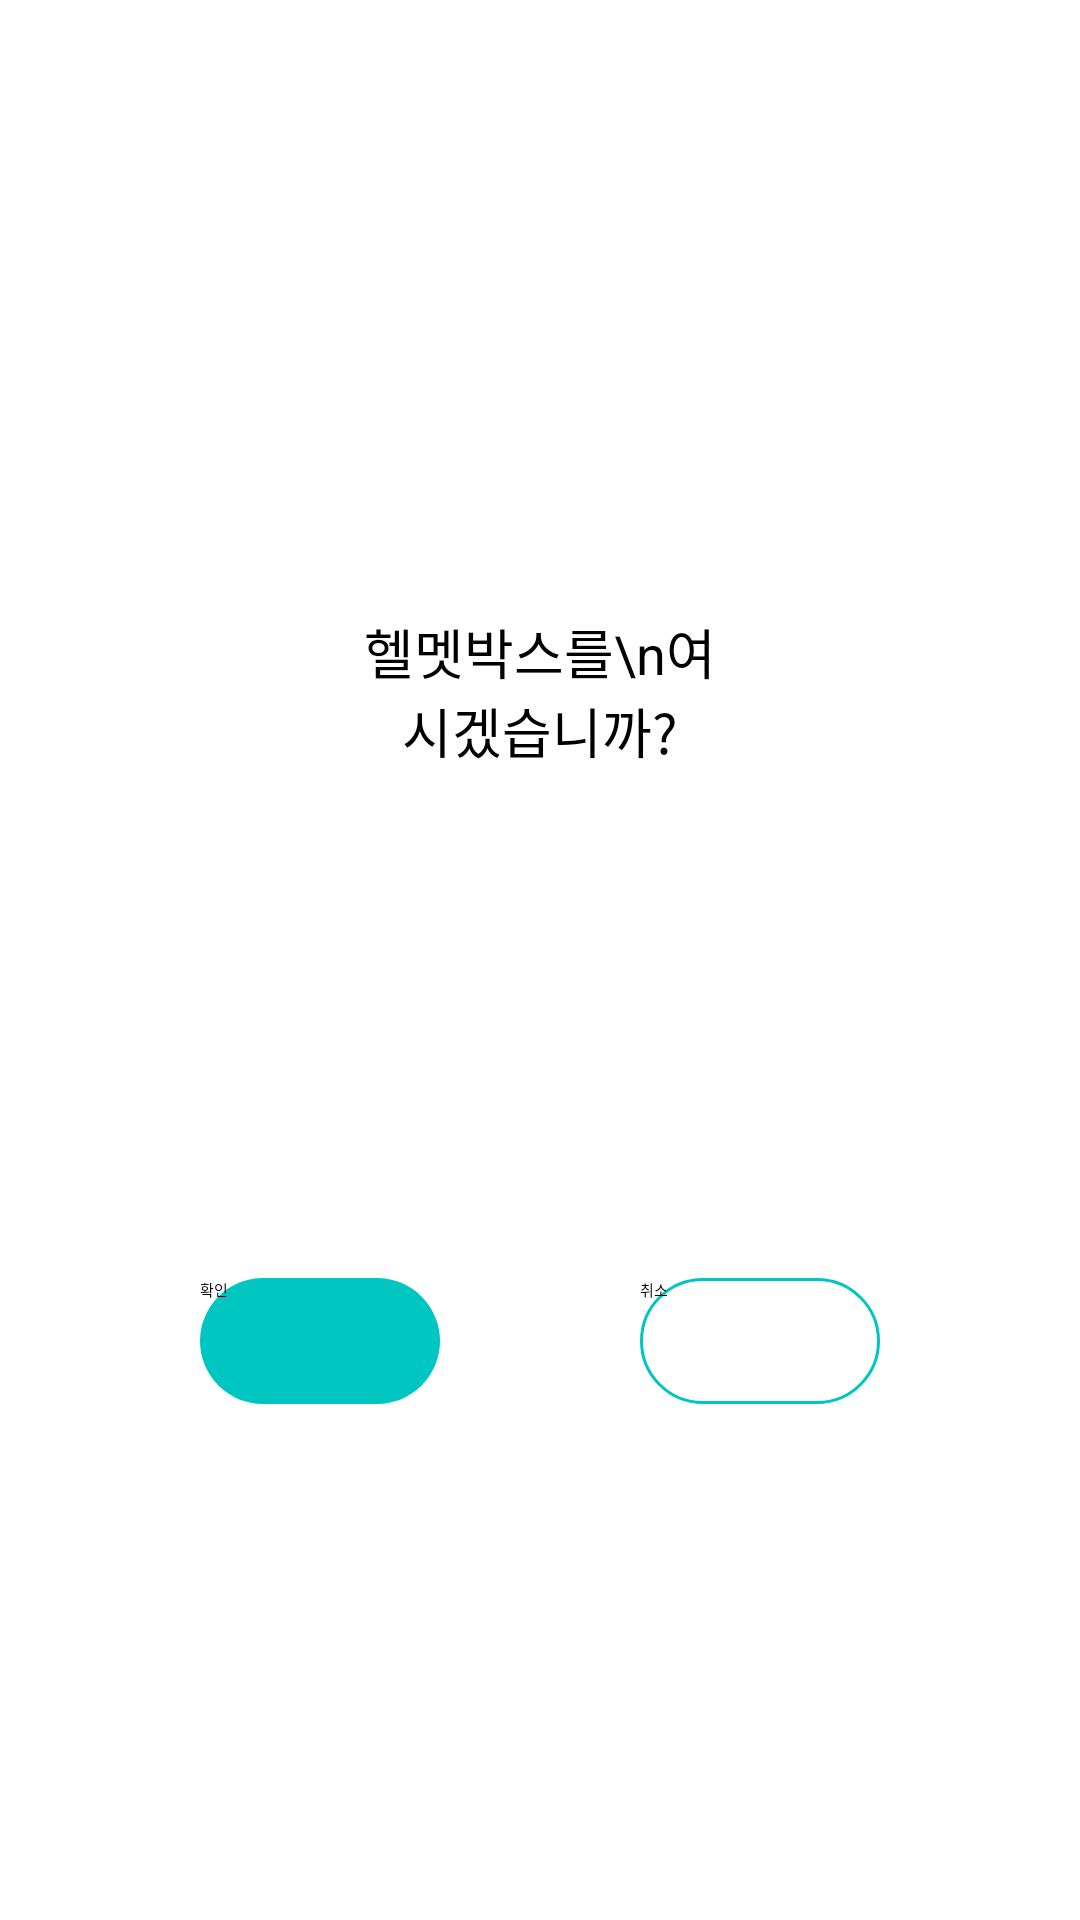

The Android layout XML behind this screen, and the referenced resources:
<!-- AndroidManifest.xml: application theme Theme.21_hg095_java -->
<!-- res/layout/activity_rental_helmet.xml -->
<?xml version="1.0" encoding="utf-8"?>
<androidx.constraintlayout.widget.ConstraintLayout
    xmlns:android="http://schemas.android.com/apk/res/android"
    xmlns:app="http://schemas.android.com/apk/res-auto"
    xmlns:tools="http://schemas.android.com/tools"
    android:layout_width="match_parent"
    android:layout_height="match_parent"
    tools:context=".RentalHelmetActivity">

    <TextView
        android:id="@+id/textView2"
        android:layout_width="120dp"
        android:layout_height="50dp"
        android:textAlignment="center"
        android:text="헬멧박스를\n여시겠습니까?"
        android:textSize="18dp"
        android:textColor="@color/black"
        android:layout_marginBottom="10dp"
        app:layout_constraintBottom_toBottomOf="@id/yesButton"
        app:layout_constraintEnd_toEndOf="parent"
        app:layout_constraintStart_toStartOf="parent"
        app:layout_constraintTop_toTopOf="parent"  />


    <Button
        android:id="@+id/yesButton"
        android:layout_width="80dp"
        android:layout_height="42dp"
        android:background="@drawable/popup_yes_button_shape"
        android:text="확인"
        app:layout_constraintBottom_toBottomOf="parent"
        app:layout_constraintEnd_toStartOf="@id/cancelButton"
        app:layout_constraintStart_toStartOf="parent"
        app:layout_constraintTop_toBottomOf="@id/textView2"
        app:backgroundTint = "@null"/>

    <Button
        android:id="@+id/cancelButton"
        android:layout_width="80dp"
        android:layout_height="42dp"
        android:text="취소"
        android:background="@drawable/popup_cancel_button_shape"
        app:layout_constraintBottom_toBottomOf="parent"
        app:layout_constraintEnd_toEndOf="parent"
        app:layout_constraintStart_toEndOf="@id/yesButton"
        app:layout_constraintTop_toBottomOf="@id/textView2"

        />

</androidx.constraintlayout.widget.ConstraintLayout>
<!-- resources referenced by this layout -->
<resources>
  <!-- drawable popup_cancel_button_shape (drawable) -->
  <?xml version="1.0" encoding="utf-8"?>
  <shape xmlns:android="http://schemas.android.com/apk/res/android">
  
      
  
      <corners android:radius="50dp" />
  
      <solid android:color="#FFFFFF" />
  
      
      <stroke
          android:width="1dp"
          android:color="#00C6C1" />
  
  
  </shape>
  <!-- drawable popup_yes_button_shape (drawable) -->
  <?xml version="1.0" encoding="utf-8"?>
  <shape xmlns:android="http://schemas.android.com/apk/res/android">
  
      
  
      <corners android:radius="50dp" />
  
      <solid android:color="#00C6C1" />
  
  
  </shape>
  <!-- not gathered from this repository: default colours our renderer supplied (Android Studio template values) -->
  <color name="black">#FF000000</color>
</resources>
